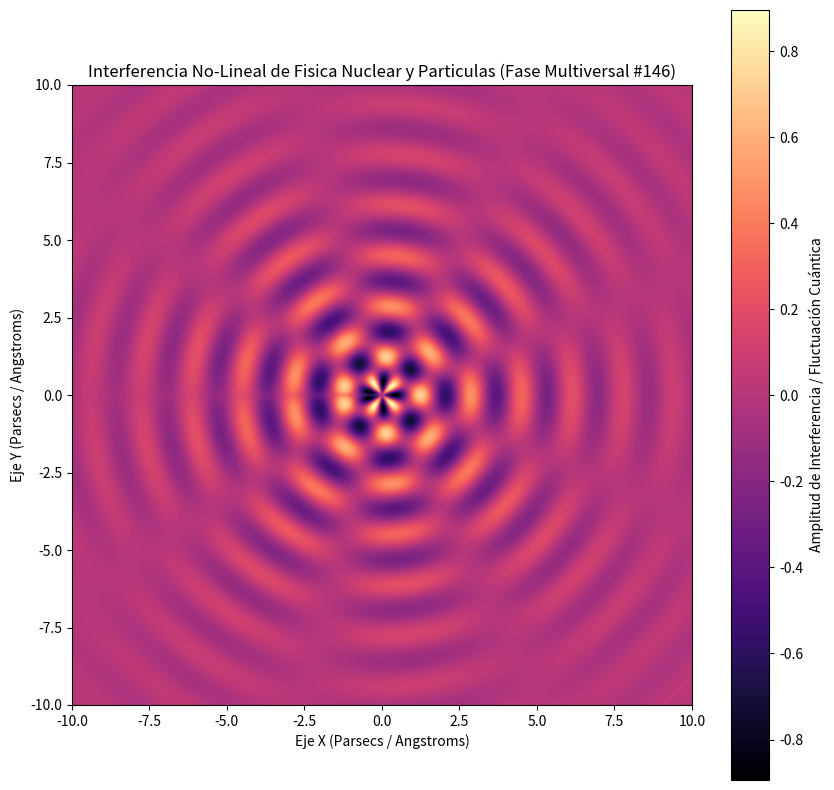

This figure's Python source:
%matplotlib inline
# Simulación Multiversal: Fisica Nuclear y Particulas - Variante 146
import numpy as np
import matplotlib.pyplot as plt

# Parámetros Físicos No-Lineales
omega_1 = 3.84
omega_2 = 4.31
lambda_decay = 0.253
phase_shift = 3.021

x = np.linspace(-10, 10, 800)
y = np.linspace(-10, 10, 800)
X, Y = np.meshgrid(x, y)

# Dinámica de Fluidos / Campos Tensor-Escalares (Fase Multiversal)
R = np.sqrt(X**2 + Y**2) + 1e-5
Z = (np.sin(omega_1 * R + phase_shift) * np.cos(omega_2 * np.arctan2(Y, X))) * np.exp(-lambda_decay * R)

plt.figure(figsize=(10, 10))
plt.imshow(Z, cmap='magma', extent=[-10, 10, -10, 10], origin='lower')
plt.colorbar(label='Amplitud de Interferencia / Fluctuación Cuántica')
plt.title(r'Interferencia No-Lineal de Fisica Nuclear y Particulas (Fase Multiversal #146)')
plt.xlabel('Eje X (Parsecs / Angstroms)')
plt.ylabel('Eje Y (Parsecs / Angstroms)')
plt.show()
